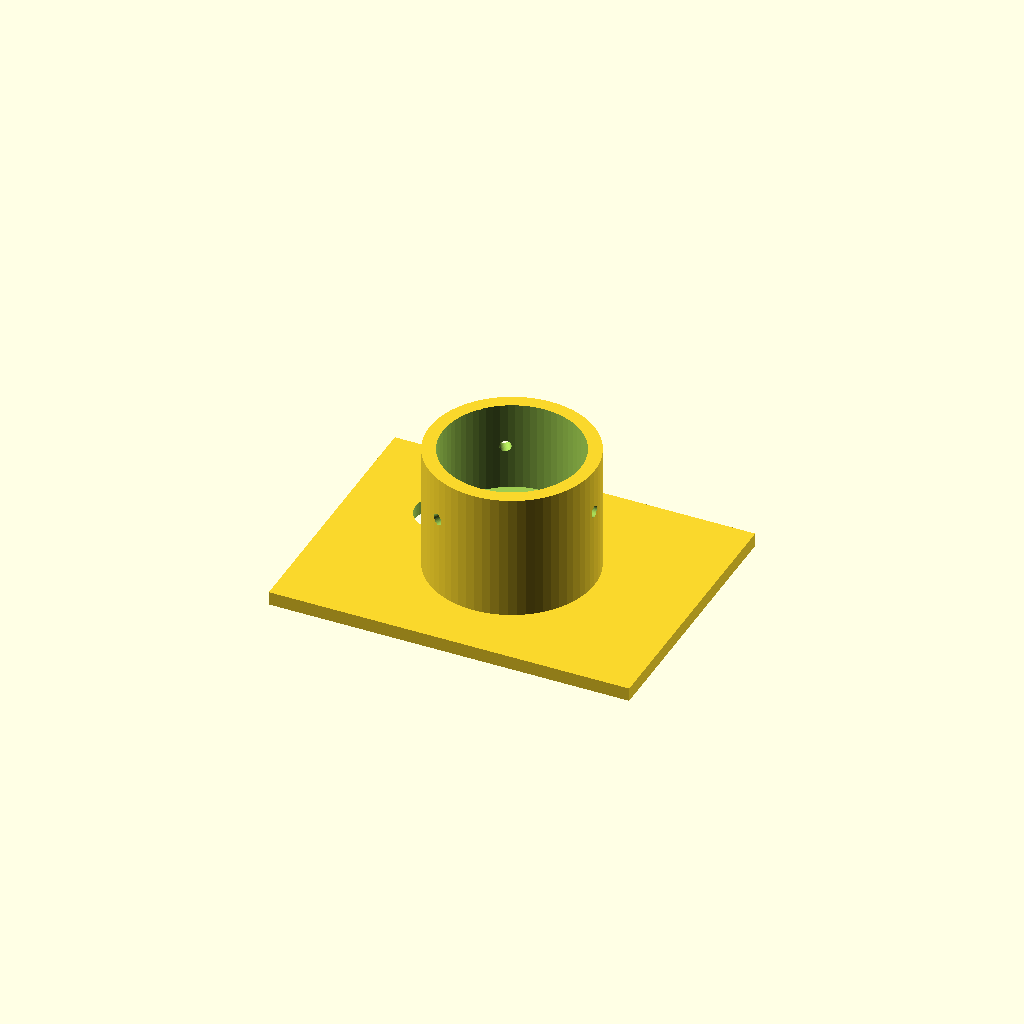
Cell 1 — every parameter at its default value.
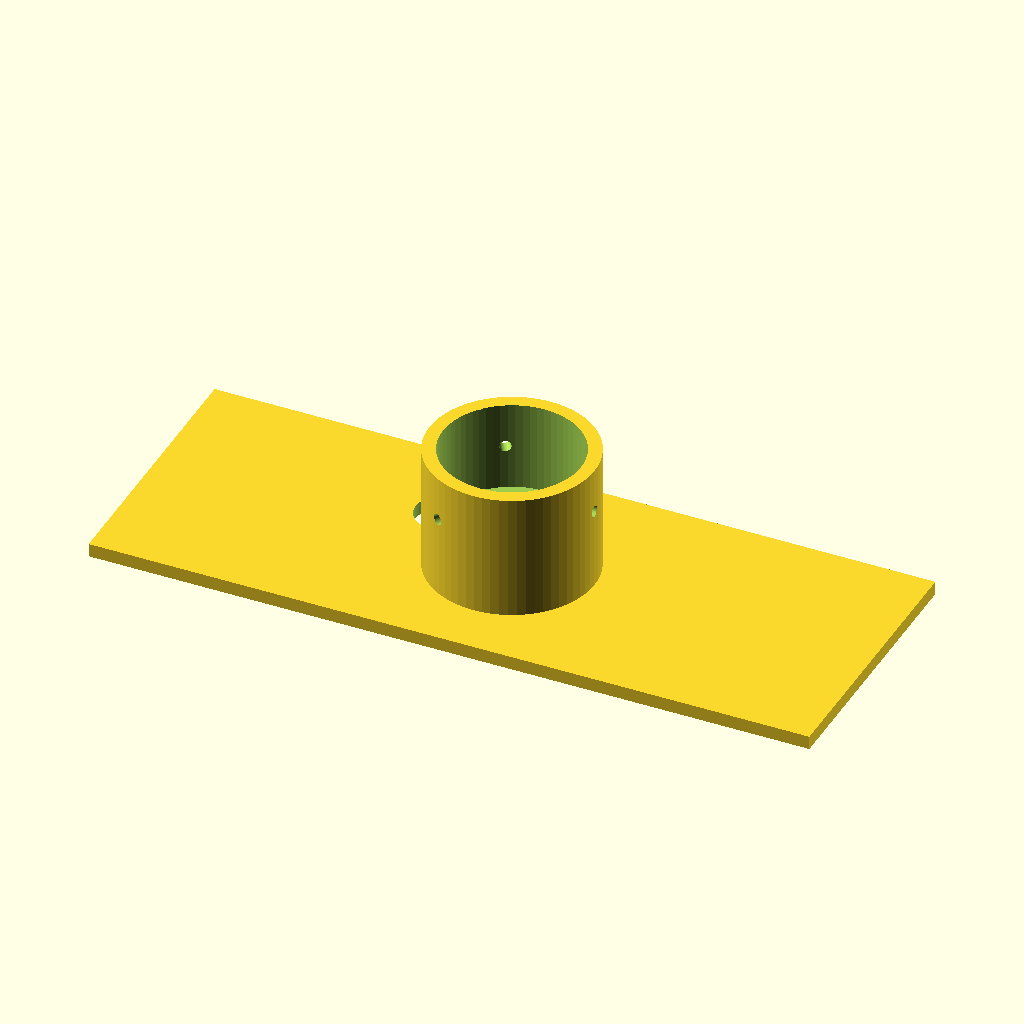
Cell 2: the same model with plate_x = 160.
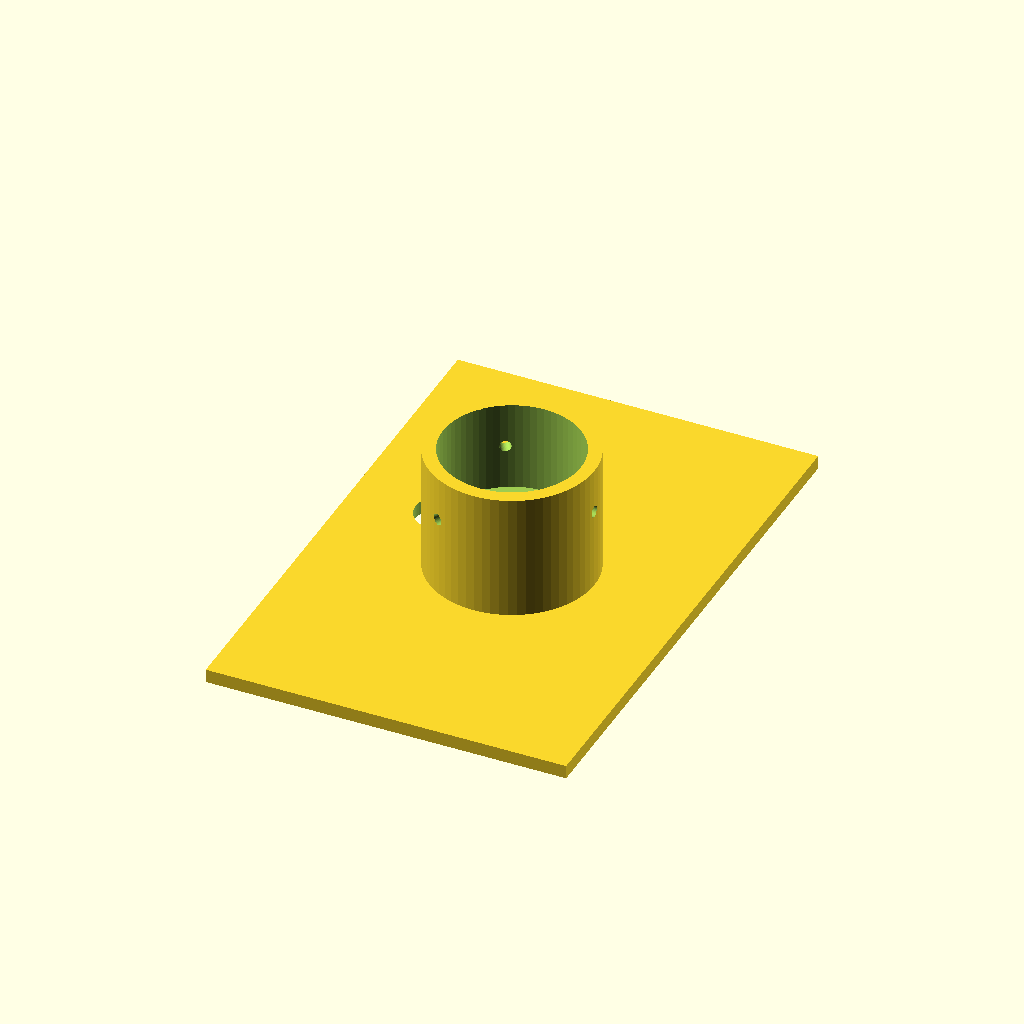
Cell 3 — plate_y set to 120, the other parameters unchanged.
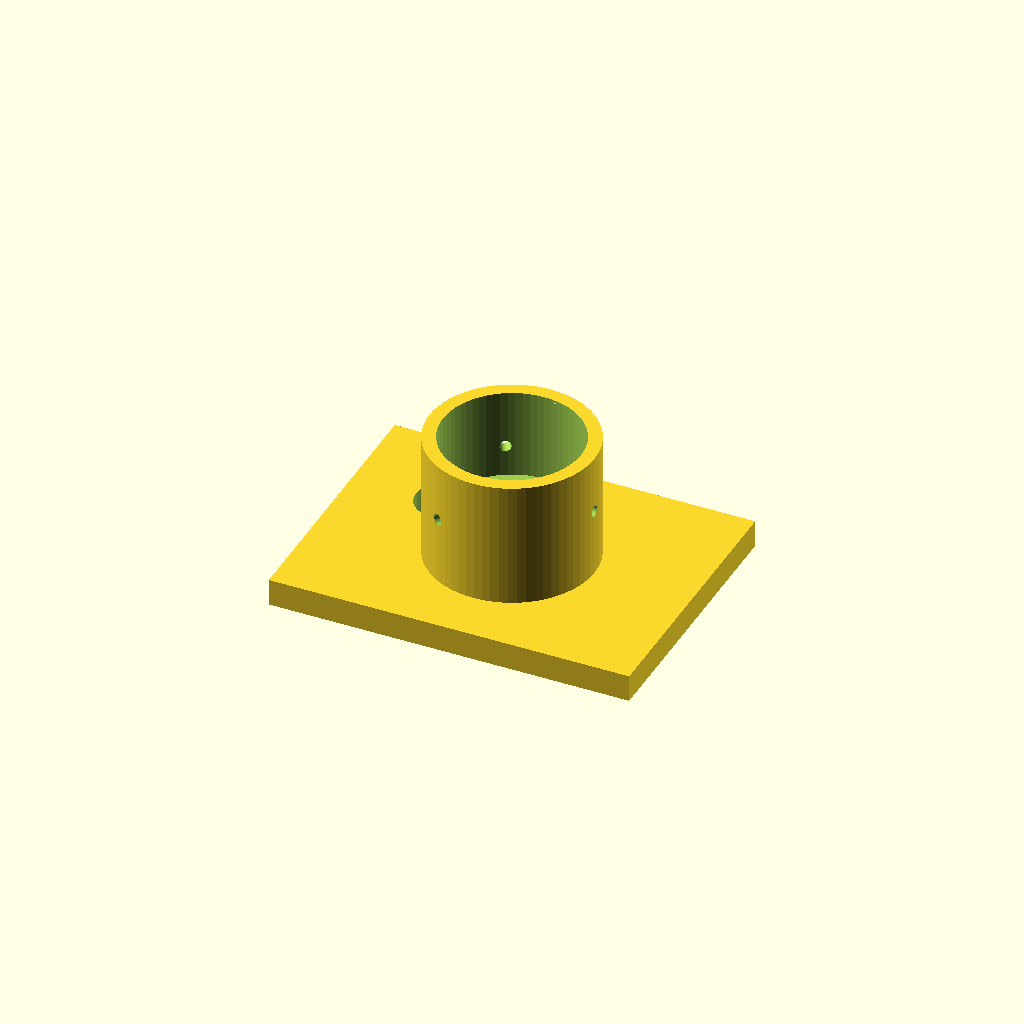
Cell 4: plate_t = 6 (everything else at default).
All cells are drawn from one camera (rotation 55°, 0°, 25°, orthographic, colour scheme Cornfield), so only the parameter changes between them.
Source of the model, bench/heldout/harness/bench/results/r4-gemma26b-h4/code/tiiny_google_gemma-4-26B-A4B-it/eyepiece_phone_adapter_s1_checklist_a2.scad:
// Microscope Eyepiece to Phone Camera Adapter
// Corrected: Screw holes now correctly intersect the sleeve wall.

// --- Dimensions ---
plate_x      = 80.0;    // Plate width (X)
plate_y      = 60.0;    // Plate depth (Y)
plate_t      = 3.0;     // Plate thickness
cam_hole_d   = 12.0;    // Diameter of camera hole
cam_hole_x   = -20.0;   // X position of camera hole
cam_hole_y   = 10.0;    // Y position of camera hole

sleeve_od    = 36.6;    // Outer diameter of the sleeve
sleeve_h     = 28.0;    // Height of the sleeve (31 - 3)
stop_bore_d  = 22.0;    // Diameter of the bottom bore (the stop)
stop_h       = 8.0;     // Height of the stop (11 - 3)
eye_bore_d   = 30.6;    // Diameter of the top bore (eyepiece fit)

screw_hole_d  = 2.5;    // Diameter of the M3 centering screw holes
screw_z       = 21.0;   // Z height of the screw holes
num_screws    = 3;      // Number of radial screw holes
screw_angle    = 120;   // Angular spacing of screw holes

$fn = 64;

// --- Main Assembly ---

difference() {
    // The "Positive" Geometry (The solid parts)
    union() {
        // 1. The Base Plate
        translate([-plate_x/2, -plate_y/2, 0])
            cube([plate_x, plate_y, plate_t]);

        // 2. The Sleeve
        translate([0, 0, plate_t])
            cylinder(h = sleeve_h, d = sleeve_od);
    }

    // The "Negative" Geometry (The holes to be cut)
    
    // 3. The Camera Hole (through the plate)
    translate([cam_hole_x, cam_hole_y, -0.01])
        cylinder(h = plate_t + 0.02, d = cam_hole_d);

    // 4. The Sleeve Bores
    // Stop bore (bottom part of sleeve)
    translate([0, 0, plate_t - 0.01])
        cylinder(h = stop_h + 0.02, d = stop_bore_d);
    
    // Eyepiece bore (top part of sleeve)
    translate([0, 0, plate_t + stop_h - 0.01])
        cylinder(h = sleeve_h - stop_h + 0.02, d = eye_bore_d);

    // 5. Radial Screw Holes
    for (i = [0 : num_screws - 1]) {
        angle = i * screw_angle;
        // Move to the Z height, then rotate to face outward, 
        // then translate along the new X axis to ensure it cuts through the center
        rotate([0, 0, angle])
            translate([0, 0, screw_z])
                rotate([0, 90, 0])
                    // Cylinder is long enough to pass from center to outside
                    cylinder(h = sleeve_od, d = screw_hole_d);
    }
}
Parameter table extracted from the source (name, type, default, range or options):
plate_x: number, default 80
plate_y: number, default 60
plate_t: number, default 3
cam_hole_d: number, default 12
cam_hole_x: number, default -20
cam_hole_y: number, default 10
sleeve_od: number, default 36.6
sleeve_h: number, default 28
stop_bore_d: number, default 22
stop_h: number, default 8
eye_bore_d: number, default 30.6
screw_hole_d: number, default 2.5
screw_z: number, default 21
num_screws: number, default 3
screw_angle: number, default 120
